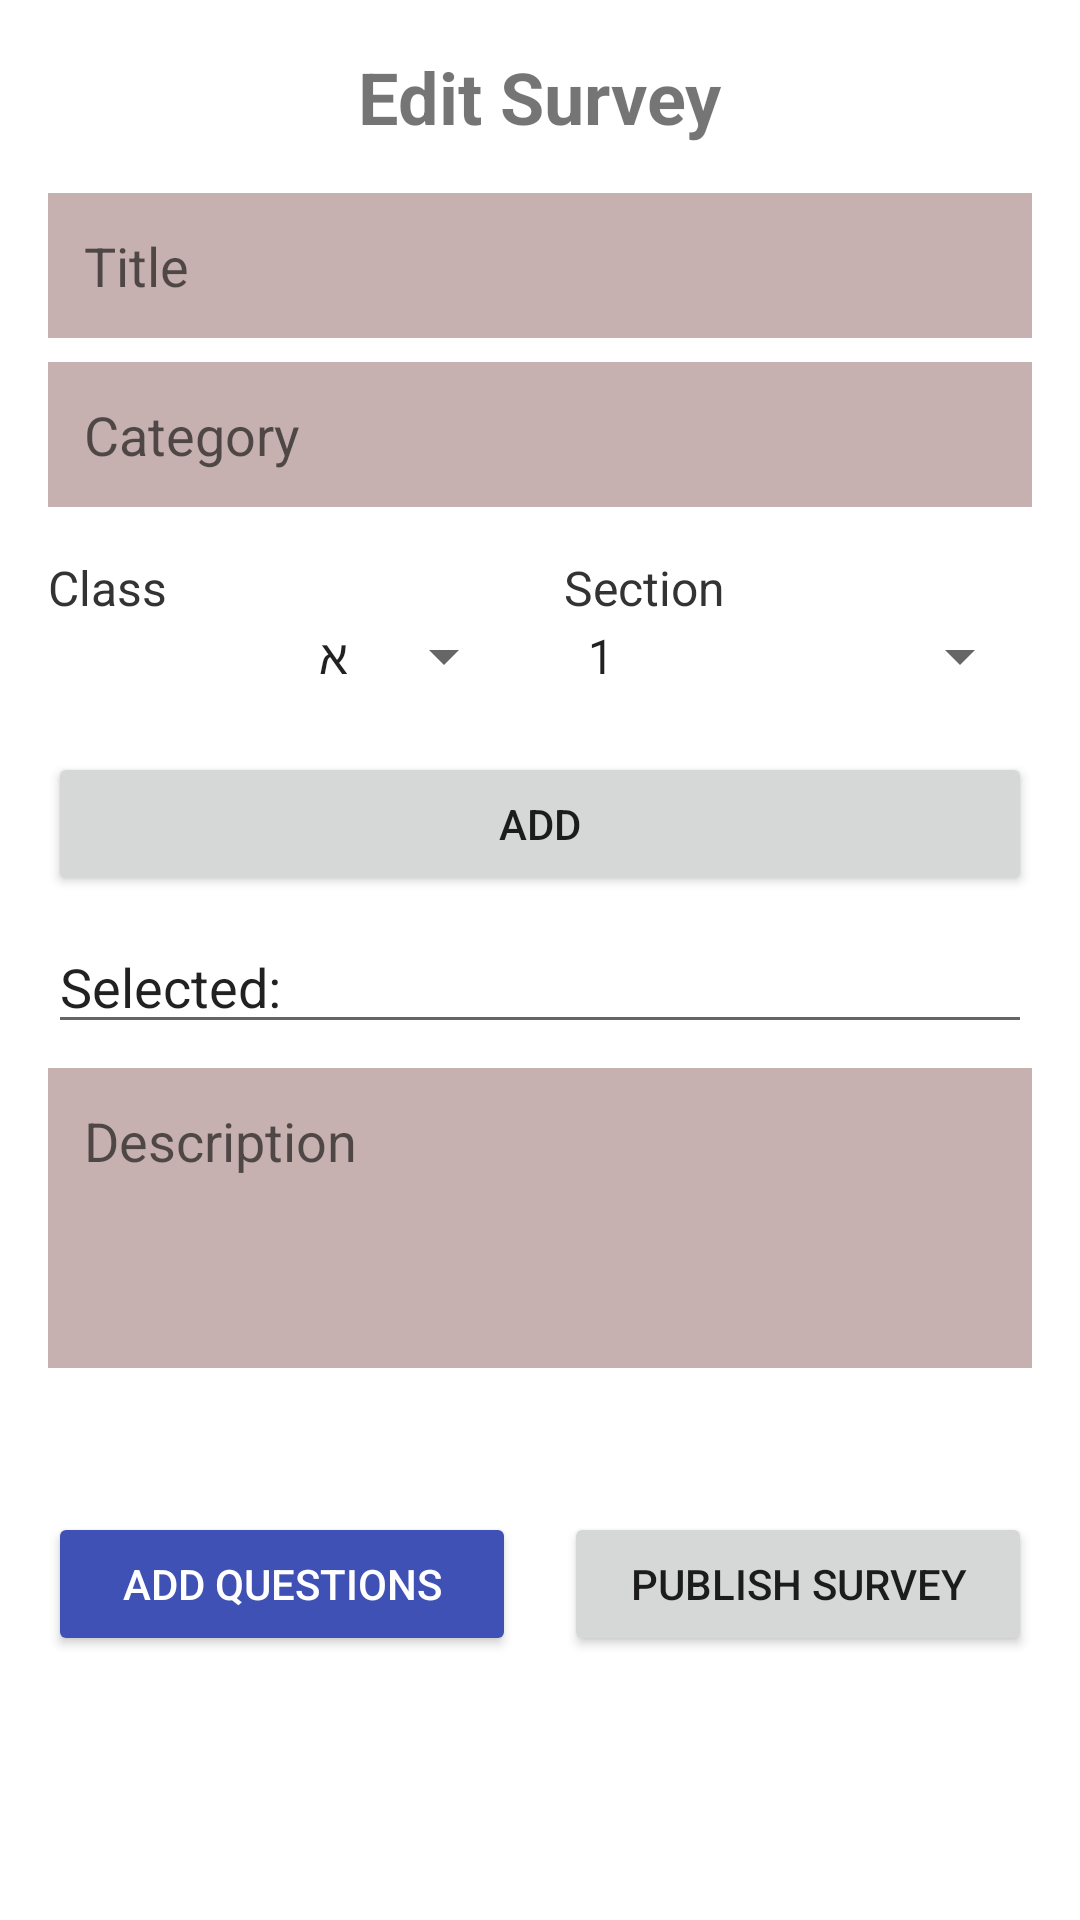

Produce the Android XML layout that renders to this screen, including the resource entries it uses.
<!-- AndroidManifest.xml: application theme Theme.ArielSurveysApp -->
<!-- res/layout/activity_edit_survey.xml -->
<?xml version="1.0" encoding="utf-8"?>
<ScrollView xmlns:android="http://schemas.android.com/apk/res/android"
    android:layout_width="match_parent"
    android:layout_height="match_parent"
    android:background="@color/white"
    android:fillViewport="true">

    <LinearLayout
        android:layout_width="match_parent"
        android:layout_height="wrap_content"
        android:padding="16dp"
        android:orientation="vertical">

        <TextView
            android:layout_width="wrap_content"
            android:layout_height="wrap_content"
            android:text="Edit Survey"
            android:textSize="24sp"
            android:textStyle="bold"
            android:layout_gravity="center"
            android:layout_marginBottom="16dp" />

        <LinearLayout
            android:layout_width="match_parent"
            android:layout_height="wrap_content"
            android:orientation="vertical"
            android:layout_marginBottom="8dp">

            <EditText
                android:id="@+id/etTitleEdit"
                android:layout_width="match_parent"
                android:layout_height="wrap_content"
                android:hint="Title"
                android:padding="12dp"
                android:background="#C6B0B0"
                android:layout_marginBottom="8dp" />

            <EditText
                android:id="@+id/etCategoryEdit"
                android:layout_width="match_parent"
                android:layout_height="wrap_content"
                android:background="#C6B0B0"
                android:hint="Category"
                android:padding="12dp" />
        </LinearLayout>

        <LinearLayout
            android:layout_width="match_parent"
            android:layout_height="wrap_content"
            android:orientation="horizontal"
            android:gravity="center_vertical"
            android:weightSum="2"
            android:layout_marginTop="8dp">

            
            <LinearLayout
                android:layout_width="0dp"
                android:layout_height="wrap_content"
                android:layout_weight="1"
                android:orientation="vertical"
                android:paddingEnd="8dp">

                <TextView
                    android:id="@+id/tvStudentClassEdit"
                    android:layout_width="wrap_content"
                    android:layout_height="wrap_content"
                    android:text="Class"
                    android:textColor="#333333"
                    android:textSize="16sp"/>

                <Spinner
                    android:id="@+id/spinnerClassEdit"
                    android:layout_width="match_parent"
                    android:layout_height="wrap_content"
                    android:entries="@array/arrClass" />
            </LinearLayout>

            
            <LinearLayout
                android:layout_width="0dp"
                android:layout_height="wrap_content"
                android:layout_weight="1"
                android:orientation="vertical"
                android:paddingStart="8dp">

                <TextView
                    android:id="@+id/tvSectionEdit"
                    android:layout_width="wrap_content"
                    android:layout_height="wrap_content"
                    android:text="Section"
                    android:textColor="#333333"
                    android:textSize="16sp"/>

                <Spinner
                    android:id="@+id/spinnerSectionEdit"
                    android:layout_width="match_parent"
                    android:layout_height="wrap_content"
                    android:entries="@array/arrSection" />

            </LinearLayout>
        </LinearLayout>

        <Button
            android:id="@+id/btnAddEdit"
            android:layout_marginTop="20dp"
            android:layout_width="match_parent"
            android:layout_height="wrap_content"
            android:text="ADD" />

        <EditText
            android:id="@+id/etSelectedClassesEdit"
            android:layout_width="match_parent"
            android:layout_height="wrap_content"
            android:ems="10"
            android:inputType="text"
            android:text="Selected:"
            android:layout_marginTop="8dp"
            android:layout_marginBottom="8dp" />

        <EditText
            android:id="@+id/etDescriptionEdit"
            android:layout_width="match_parent"
            android:layout_height="wrap_content"
            android:hint="Description"
            android:padding="12dp"
            android:background="#C6B0B0"
            android:minHeight="100dp"
            android:gravity="top"
            android:inputType="textMultiLine"
            android:layout_marginBottom="16dp" />

        <androidx.recyclerview.widget.RecyclerView
            android:id="@+id/rcQuestionsEdit"
            android:layout_width="match_parent"
            android:layout_height="wrap_content"
            android:nestedScrollingEnabled="false"
            android:layout_marginBottom="16dp" />

        <LinearLayout
            android:layout_width="match_parent"
            android:layout_height="wrap_content"
            android:orientation="horizontal"
            android:gravity="center"
            android:layout_marginTop="16dp">

            <Button
                android:id="@+id/btnNextEdit"
                android:layout_width="0dp"
                android:layout_height="wrap_content"
                android:layout_weight="1"
                android:layout_marginEnd="8dp"
                android:backgroundTint="#3F51B5"
                android:text="Add Questions"
                android:textColor="@color/white" />

            <Button
                android:id="@+id/btnPublish"
                android:layout_width="0dp"
                android:layout_height="wrap_content"
                android:layout_weight="1"
                android:layout_marginStart="8dp"
                android:text="Publish Survey" />
        </LinearLayout>

    </LinearLayout>
</ScrollView>
<!-- resources referenced by this layout -->
<resources>
  <string-array name="arrClass">
  
  
  
      <item>א</item>
      <item>ב</item>
      <item>ג</item>
      <item>ד</item>
      <item>ה</item>
      <item>ו</item>
      <item>ז</item>
      <item>ח</item>
      <item>ט</item>
      <item>י</item>
      <item>יא</item>
      <item>יב</item>
               </string-array>
  <string-array name="arrSection">
          <item>1</item>
          <item>2</item>
          <item>3</item>
          <item>4</item>
          <item>5</item>
          <item>6</item>
          <item>7</item>
          <item>8</item>
          <item>9</item>
          <item>10</item>
          <item>all</item>
      </string-array>
  <style name="Theme.ArielSurveysApp" parent="Base.Theme.ArielSurveysApp" />
  <style name="Base.Theme.ArielSurveysApp" parent="Theme.Design.Light">
          
          
      </style>
  <!-- not gathered from this repository: default colours our renderer supplied (Android Studio template values) -->
  <color name="white">#FFFFFFFF</color>
</resources>
